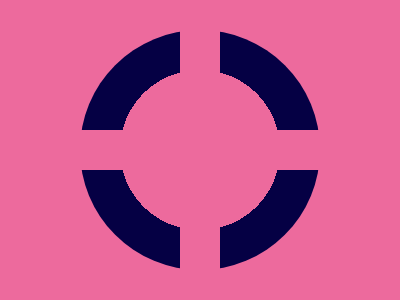

Reproduce this picture with HTML and CSS.

<div class="circle"></div>
<div class="b1"></div>
<div class="b2"></div>
<style>
  body {
    margin: 0;
    background: #ED6A9D;
  }
  .circle {
    position: absolute;
    margin-top: 30px;
    margin-left: 80px;
    width: 240px;
    height: 240px;
    border-radius: 50%;
    background: radial-gradient(circle, #ED6A9D 0px, #ED6A9D 80px, #050044 80px);
  }
  .b1, .b2 {
    position: absolute;
    width: 240px;
    height: 40px;
    background: #ED6A9D;
    margin-top: 130px;
    margin-left: 80px;
  }
  .b2 {
    transform: rotate(90deg);
  }
</style>

<!-- OBJECTIVE -->
<!-- Write HTML/CSS in this editor and replicate the given target image in the least code possible. What you write here, renders as it is -->

<!-- SCORING -->
<!-- The score is calculated based on the number of characters you use (this comment included :P) and how close you replicate the image. Read the FAQS (https://cssbattle.dev/faqs) for more info. -->

<!-- IMPORTANT: remove the comments before submitting -->
